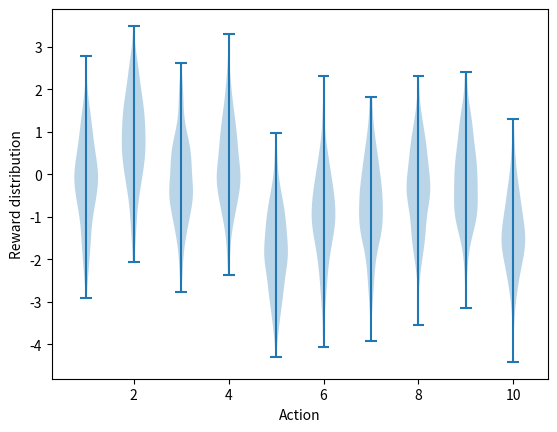

The matplotlib source for this figure: (Note: this script raises an exception after producing the figure.)
import matplotlib
import matplotlib.pyplot as plt
import numpy as np
from tqdm import tqdm

matplotlib.use('Agg')


class Bandit:
    def __init__(self, k_arm=10, epsilon=0.0, sample_averages=False):
        self.k = k_arm
        self.epsilon = epsilon
        self.indices = np.arange(self.k)
        self.average_reward = 0
        self.sample_averages = sample_averages

    def reset(self):
        self.q_true = np.random.randn(self.k)
        self.q_estimation = np.zeros(self.k)
        self.action_count = np.zeros(self.k)
        self.best_action = np.argmax(self.q_true)
        self.time = 0

    def act(self):
        if np.random.rand() < self.epsilon:
            return np.random.choice(self.indices)
        q_best = np.max(self.q_estimation)
        best_actions = np.where(q_best == self.q_estimation)[0]
        return np.random.choice(best_actions)

    def step(self, action):
        self.time += 1
        reward = np.random.randn() + self.q_true[action]
        self.action_count[action] += 1
        self.average_reward += (reward - self.average_reward) / self.time
        if self.sample_averages:
            self.q_estimation[action] += (reward - self.q_estimation[action]) / self.action_count[action]
        return reward


def simulate(runs, time, bandits):
    rewards = np.zeros((len(bandits), runs, time))
    best_action_counts = np.zeros(rewards.shape)
    for i, bandit in enumerate(bandits):
        for r in tqdm(np.arange(runs)):
            bandit.reset()
            for t in range(time):
                action = bandit.act()
                reward = bandit.step(action)
                rewards[i, r, t] = reward
                if action == bandit.best_action:
                    best_action_counts[i, r, t] = 1
        mean_best_action_counts = best_action_counts.mean(axis=1)
        mean_rewards = rewards.mean(axis=1)
        return mean_best_action_counts, mean_rewards


def figure_2_1():
    plt.violinplot(dataset=np.random.randn(200, 10) + np.random.randn(10))
    plt.xlabel('Action')
    plt.ylabel('Reward distribution')
    plt.savefig('../images/figure_2_1.png')
    plt.close()


def figure_2_2(runs=2000, time=1000):
    epsilons = [0, 0.1, 0.01]
    bandits = [Bandit(epsilon=eps, sample_averages=True) for eps in epsilons]
    best_action_counts, rewards = simulate(runs, time, bandits)

    plt.figure(figsize=(10, 20))

    plt.subplot(2, 1, 1)
    for eps, rewards in zip(epsilons, rewards):
        plt.plot(rewards, label='$\epsilon = %.02f$' % (eps))
    plt.xlabel('steps')
    plt.ylabel('average reward')
    plt.legend()

    plt.subplot(2, 1, 2)
    for eps, counts in zip(epsilons, best_action_counts):
        plt.plot(counts, label='$\epsilon = %.02f$' % (eps))
    plt.xlabel('steps')
    plt.ylabel('% optimal action')
    plt.legend()

    plt.savefig('../images/figure_2_2.png')
    plt.close()


if __name__ == '__main__':
    figure_2_1()
